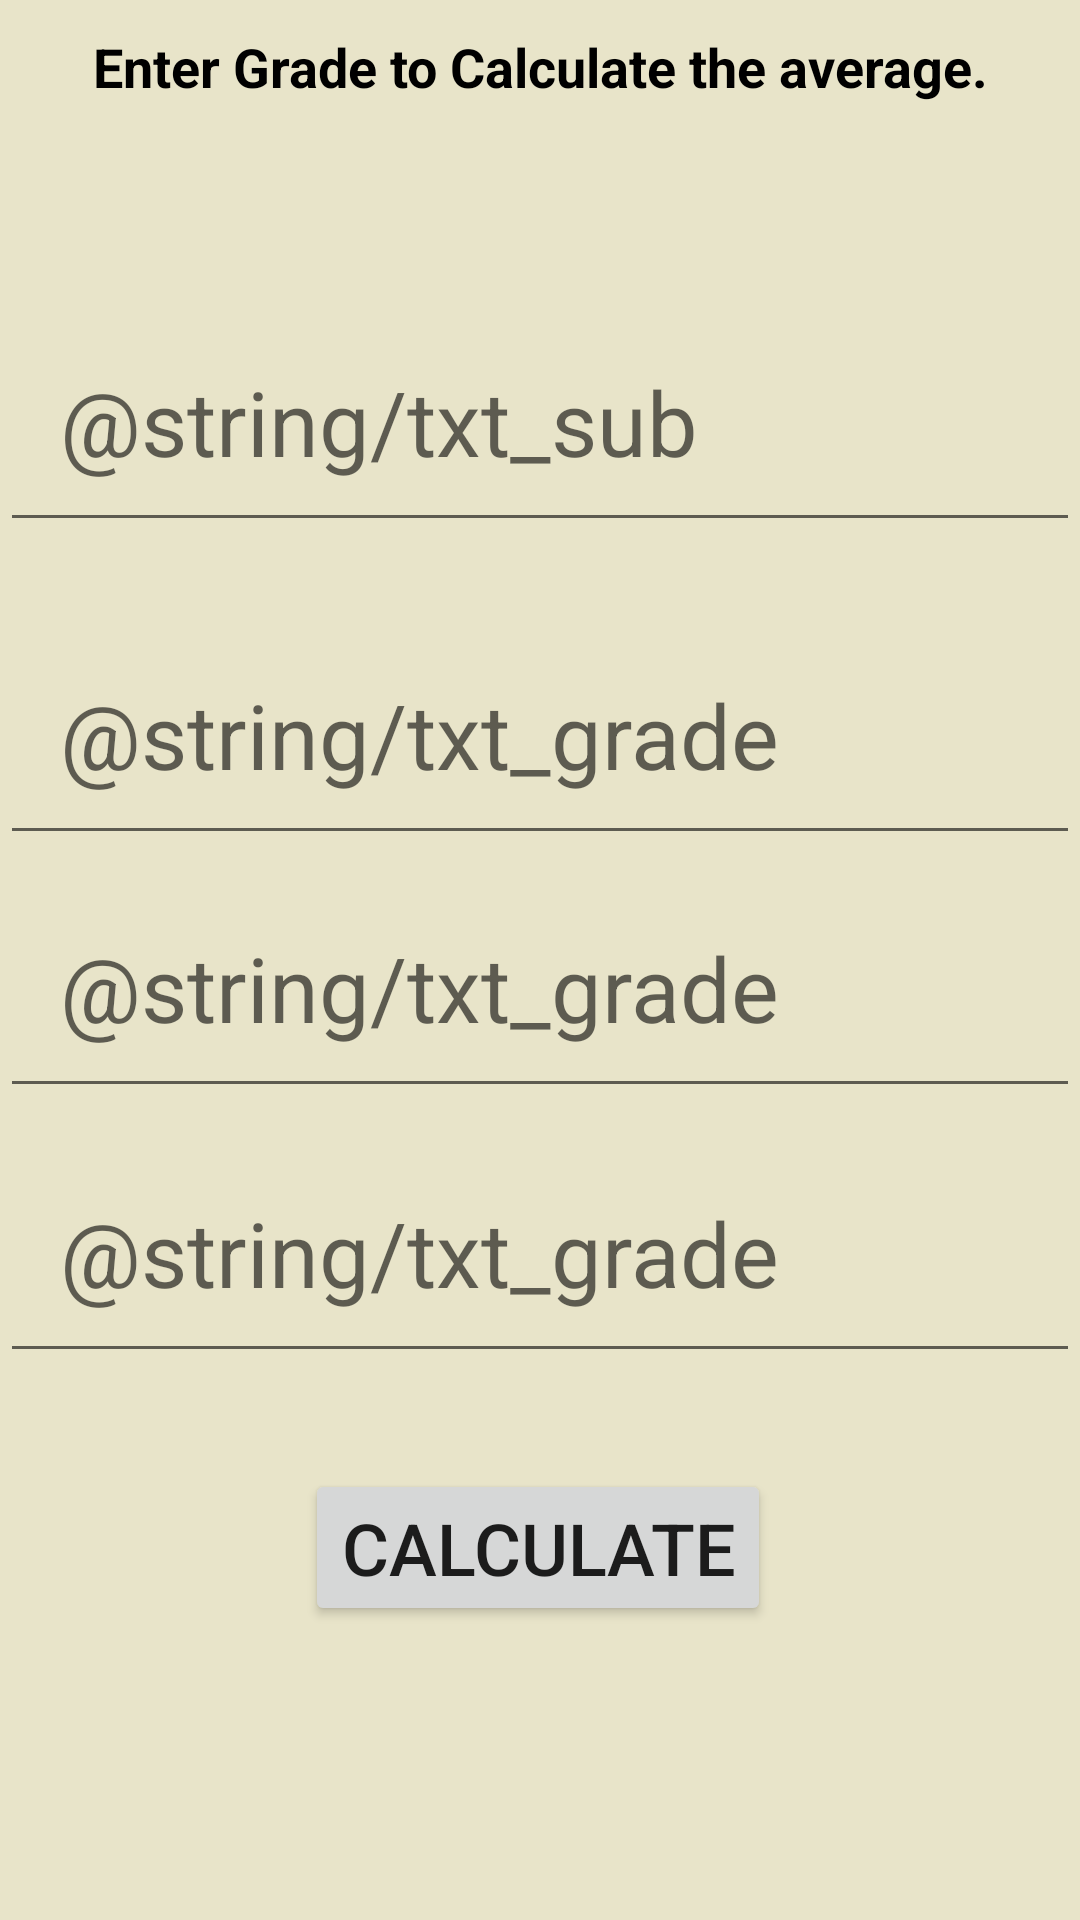

Reconstruct the res/layout file that produces this screen, plus the resources it refers to.
<!-- AndroidManifest.xml: application theme Theme.GradesCalculator -->
<!-- res/layout/activity_main.xml -->
<?xml version="1.0" encoding="utf-8"?>
<androidx.constraintlayout.widget.ConstraintLayout xmlns:android="http://schemas.android.com/apk/res/android"
    xmlns:app="http://schemas.android.com/apk/res-auto"
    xmlns:tools="http://schemas.android.com/tools"
    android:layout_width="match_parent"
    android:layout_height="match_parent"
    android:background="#e8e4c9"
    tools:context=".MainActivity">


    <TextView
        android:id="@+id/tvTwo"
        android:layout_width="0dp"
        android:layout_height="wrap_content"
        android:padding="10sp"
        android:text="@string/txt_instruction"
        android:textAlignment="center"
        android:textColor="@color/black"
        android:textSize="18sp"
        android:textStyle="bold"
        app:layout_constraintEnd_toEndOf="parent"
        app:layout_constraintHorizontal_bias="0.0"
        app:layout_constraintStart_toStartOf="parent"
        tools:layout_editor_absoluteY="27dp" />

    <EditText
        android:id="@+id/etSub"
        android:layout_width="0dp"
        android:layout_height="wrap_content"
        android:layout_marginTop="56dp"
        android:autofillHints="(%)"
        android:ems="10"
        android:hint="@string/txt_sub"
        android:inputType="number"
        android:padding="20sp"
        android:textSize="30sp"
        app:layout_constraintEnd_toEndOf="parent"
        app:layout_constraintHorizontal_bias="0.0"
        app:layout_constraintStart_toStartOf="parent"
        app:layout_constraintTop_toBottomOf="@+id/tvTwo" />

    <Button
        android:id="@+id/btnCompute"
        android:layout_width="wrap_content"
        android:layout_height="wrap_content"
        android:layout_marginTop="32dp"
        android:text="@string/txt_calculate"
        android:textSize="24sp"
        app:layout_constraintEnd_toEndOf="parent"
        app:layout_constraintHorizontal_bias="0.497"
        app:layout_constraintStart_toStartOf="parent"
        app:layout_constraintTop_toBottomOf="@+id/etNumber3" />

    <EditText
        android:id="@+id/etNumber2"
        android:layout_width="0dp"
        android:layout_height="wrap_content"
        android:layout_marginTop="4dp"
        android:autofillHints="(%)"
        android:ems="10"
        android:hint="@string/txt_grade"
        android:inputType="number"
        android:padding="20sp"
        android:textSize="30sp"
        app:layout_constraintEnd_toEndOf="parent"
        app:layout_constraintHorizontal_bias="0.0"
        app:layout_constraintStart_toStartOf="parent"
        app:layout_constraintTop_toBottomOf="@+id/etNumber" />

    <EditText
        android:id="@+id/etNumber3"
        android:layout_width="0dp"
        android:layout_height="wrap_content"
        android:layout_marginTop="8dp"
        android:autofillHints="(%)"
        android:ems="10"
        android:hint="@string/txt_grade"
        android:inputType="number"
        android:padding="20sp"
        android:textSize="30sp"
        app:layout_constraintEnd_toEndOf="parent"
        app:layout_constraintHorizontal_bias="0.0"
        app:layout_constraintStart_toStartOf="parent"
        app:layout_constraintTop_toBottomOf="@+id/etNumber2" />

    <EditText
        android:id="@+id/etNumber"
        android:layout_width="0dp"
        android:layout_height="wrap_content"
        android:layout_marginTop="24dp"
        android:autofillHints="(%)"
        android:ems="10"
        android:hint="@string/txt_grade"
        android:inputType="number"
        android:padding="20sp"
        android:textSize="30sp"
        app:layout_constraintEnd_toEndOf="parent"
        app:layout_constraintHorizontal_bias="0.0"
        app:layout_constraintStart_toStartOf="parent"
        app:layout_constraintTop_toBottomOf="@+id/etSub" />


</androidx.constraintlayout.widget.ConstraintLayout>
<!-- resources referenced by this layout -->
<resources>
  <string name="txt_calculate">Calculate</string>
  <string name="txt_instruction">Enter Grade to Calculate the average.</string>
  <style name="Theme.GradesCalculator" parent="Theme.MaterialComponents.DayNight.DarkActionBar">
          
          <item name="colorPrimary">@color/purple_500</item>
          <item name="colorPrimaryVariant">@color/purple_700</item>
          <item name="colorOnPrimary">@color/white</item>
          
          <item name="colorSecondary">@color/teal_200</item>
          <item name="colorSecondaryVariant">@color/teal_700</item>
          <item name="colorOnSecondary">@color/black</item>
          
          <item name="android:statusBarColor">?attr/colorPrimaryVariant</item>
          
      </style>
  <!-- not gathered from this repository: default colours our renderer supplied (Android Studio template values) -->
  <color name="purple_500">#FF6200EE</color>
  <color name="purple_700">#FF3700B3</color>
  <color name="teal_200">#FF03DAC5</color>
  <color name="teal_700">#FF018786</color>
  <color name="black">#FF000000</color>
  <color name="white">#FFFFFFFF</color>
</resources>
